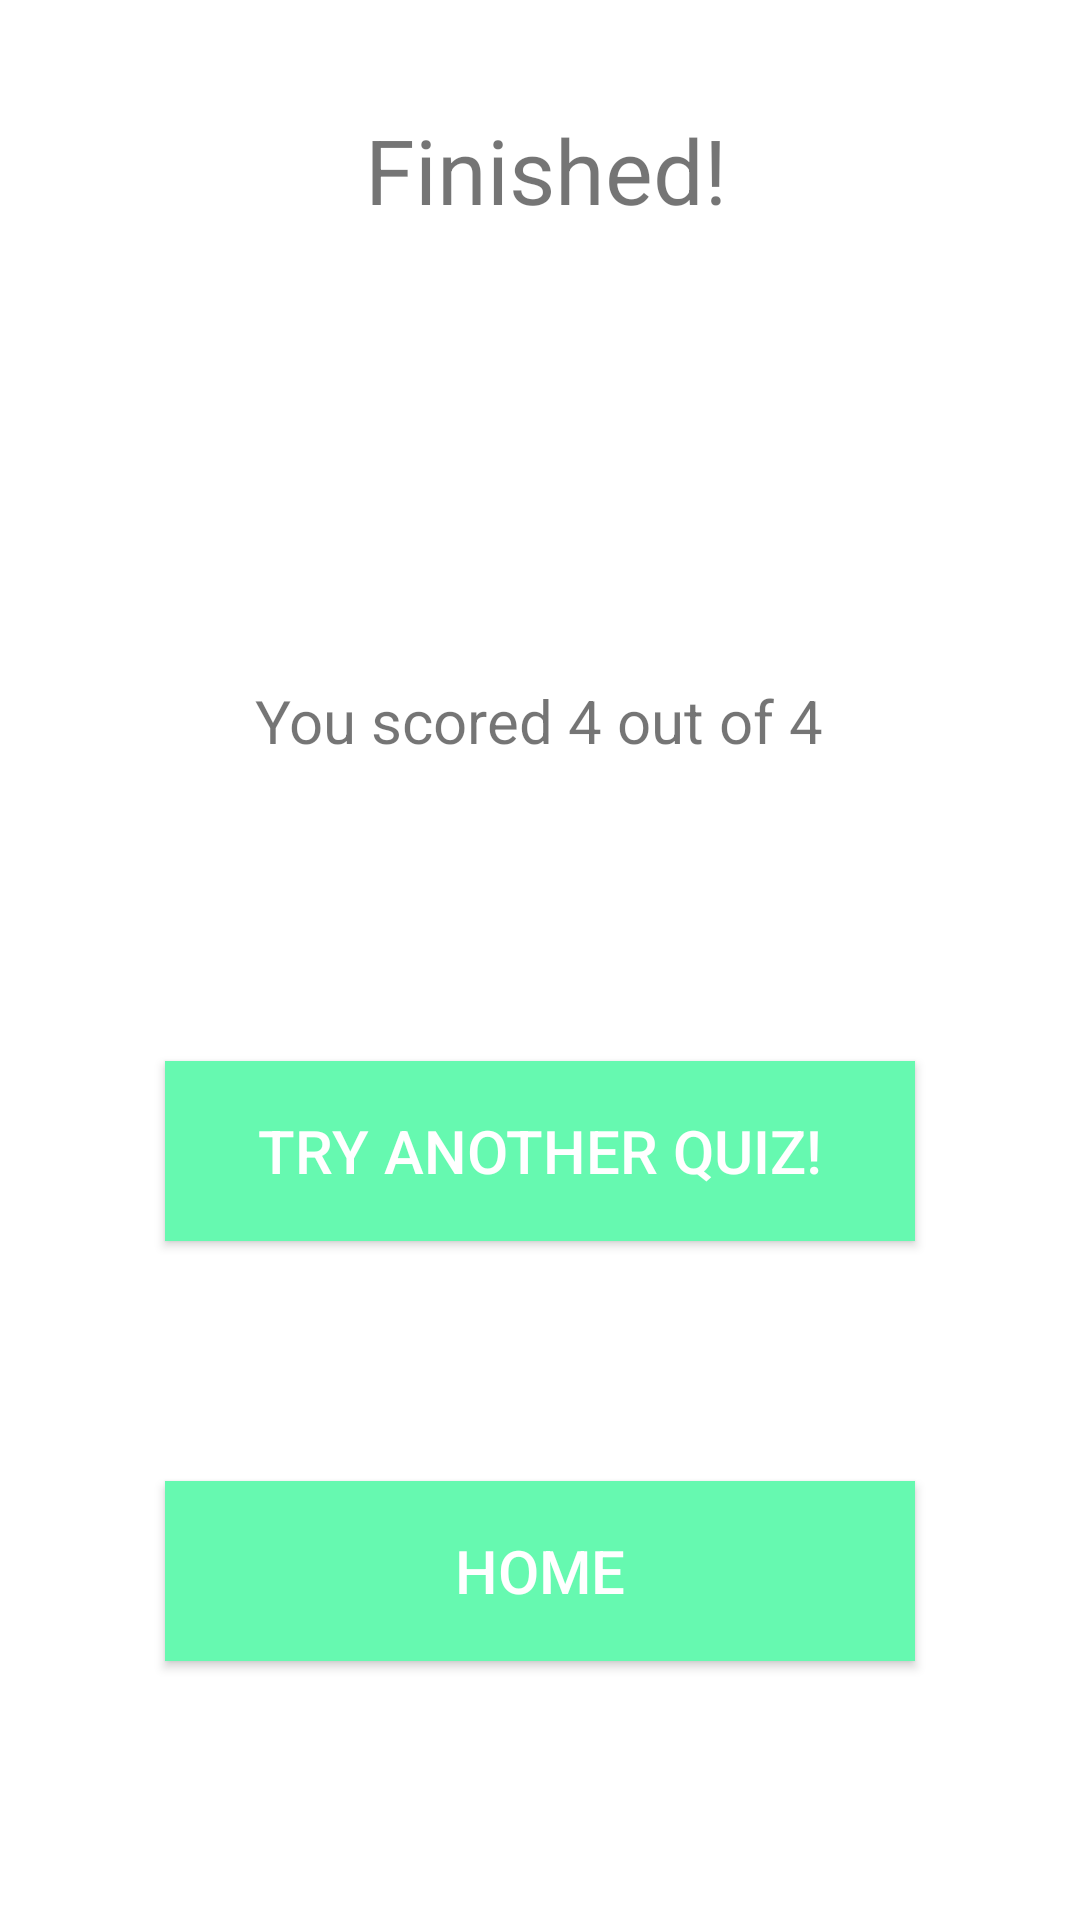

Here is an Android app screen rendered from its layout file. Give the layout XML and the strings, colors and styles it references.
<!-- AndroidManifest.xml: application theme AppTheme -->
<!-- res/layout/activity_results_quiz.xml -->
<?xml version="1.0" encoding="utf-8"?>
<androidx.constraintlayout.widget.ConstraintLayout xmlns:android="http://schemas.android.com/apk/res/android"
    xmlns:app="http://schemas.android.com/apk/res-auto"
    xmlns:tools="http://schemas.android.com/tools"
    android:layout_width="match_parent"
    android:layout_height="match_parent"
    android:background="@color/mainBackground"
    tools:context=".ResultsQuiz">


    <Button
        android:id="@+id/retry"
        android:layout_width="250dp"
        android:layout_height="60dp"
        android:layout_marginStart="80dp"
        android:layout_marginTop="100dp"
        android:layout_marginEnd="80dp"
        android:layout_weight="1"
        android:background="@drawable/custombutton"
        android:text="Try Another quiz!"
        android:textColor="@color/mainBackground"
        android:textSize="20sp"
        app:layout_constraintBottom_toTopOf="@+id/home"
        app:layout_constraintEnd_toEndOf="parent"
        app:layout_constraintStart_toStartOf="parent"
        app:layout_constraintTop_toBottomOf="@+id/outOf" />

    <TextView
        android:id="@+id/grade"
        android:layout_width="wrap_content"
        android:layout_height="wrap_content"
        android:layout_marginStart="152dp"
        android:layout_marginTop="200dp"
        android:layout_marginEnd="148dp"
        android:layout_weight="1"
        android:text="Finished!"
        android:textSize="30sp"
        app:layout_constraintBottom_toTopOf="@+id/outOf"
        app:layout_constraintEnd_toEndOf="parent"
        app:layout_constraintStart_toStartOf="parent"
        app:layout_constraintTop_toTopOf="parent" />

    <TextView
        android:id="@+id/outOf"
        android:layout_width="wrap_content"
        android:layout_height="wrap_content"
        android:layout_marginStart="137dp"
        android:layout_marginTop="150dp"
        android:layout_marginEnd="138dp"
        android:layout_weight="1"
        android:text="You scored 4 out of 4"
        android:textSize="20sp"
        app:layout_constraintBottom_toTopOf="@+id/retry"
        app:layout_constraintEnd_toEndOf="parent"
        app:layout_constraintStart_toStartOf="parent"
        app:layout_constraintTop_toBottomOf="@+id/grade" />

    <Button
        android:id="@+id/home"
        android:layout_width="250dp"
        android:layout_height="60dp"
        android:layout_marginStart="80dp"
        android:layout_marginTop="80dp"
        android:layout_marginEnd="80dp"
        android:layout_marginBottom="250dp"
        android:layout_weight="1"
        android:background="@drawable/custombutton"
        android:text="Home"
        android:textColor="@color/mainBackground"
        android:textSize="20sp"
        app:layout_constraintBottom_toBottomOf="parent"
        app:layout_constraintEnd_toEndOf="parent"
        app:layout_constraintStart_toStartOf="parent"
        app:layout_constraintTop_toBottomOf="@+id/retry" />
</androidx.constraintlayout.widget.ConstraintLayout>
<!-- resources referenced by this layout -->
<resources>
  <color name="mainBackground">#ffffff</color>
  <!-- drawable custombutton (drawable) -->
  <?xml version="1.0" encoding="utf-8"?>
  <shape xmlns:android="http://schemas.android.com/apk/res/android" android:shape="rectangle">
      <solid android:color="#66F9B0"/>
  </shape>
  <style name="AppTheme" parent="Theme.AppCompat.Light.DarkActionBar">
          
          <item name="colorPrimary">@color/colorPrimary</item>
          <item name="colorPrimaryDark">@color/colorPrimaryDark</item>
          <item name="colorAccent">@color/colorAccent</item>
      </style>
  <color name="colorPrimary">#6200EE</color>
  <color name="colorPrimaryDark">#3700B3</color>
  <color name="colorAccent">#03DAC5</color>
</resources>
